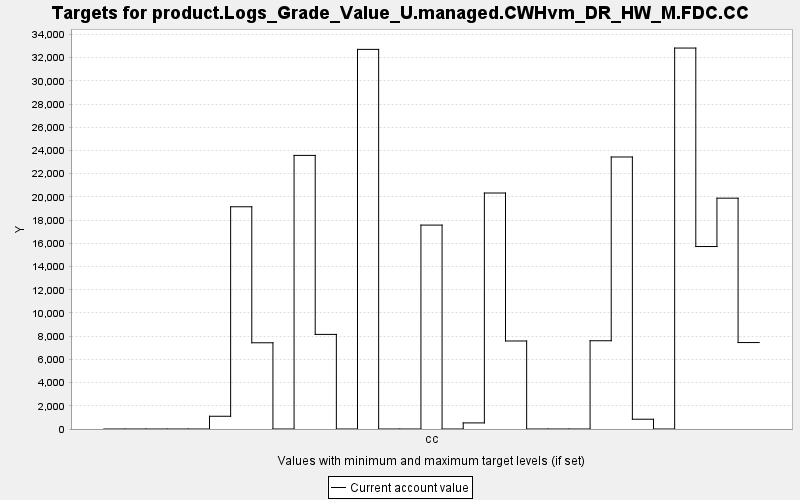

The data file committed next to this chart (first rows):
TARGET, PERIOD, YEAR, PERIODWIDTH, MINIMUM, MAXIMUM, MINWEIGHT, MAXWEIGHT, CURRENT, SUMMARY
product.Logs_Grade_Value_U.managed.CWHvm…, 0, 0, 10.0, 0.0, 10000, 1.0, 1.0, 0.0, 0.0
product.Logs_Grade_Value_U.managed.CWHvm…, 1, 10, 10.0, 0.0, 10000, 1.0, 1.0, 0.0, 0.0
product.Logs_Grade_Value_U.managed.CWHvm…, 2, 20, 10.0, 0.0, 10000, 1.0, 1.0, 0.0, 0.0
product.Logs_Grade_Value_U.managed.CWHvm…, 3, 30, 10.0, 0.0, 10000, 1.0, 1.0, 0.0, 0.0
product.Logs_Grade_Value_U.managed.CWHvm…, 4, 40, 10.0, 0.0, 10000, 1.0, 1.0, 0.0, 0.0
product.Logs_Grade_Value_U.managed.CWHvm…, 5, 50, 10.0, 0.0, 10000, 1.0, 1.0, 1098, 0.0
product.Logs_Grade_Value_U.managed.CWHvm…, 6, 60, 10.0, 0.0, 10000, 1.0, 1.0, 19148, 0.0
product.Logs_Grade_Value_U.managed.CWHvm…, 7, 70, 10.0, 0.0, 10000, 1.0, 1.0, 7430, 0.0
product.Logs_Grade_Value_U.managed.CWHvm…, 8, 80, 10.0, 0.0, 10000, 1.0, 1.0, 0.0, 0.0
product.Logs_Grade_Value_U.managed.CWHvm…, 9, 90, 10.0, 0.0, 10000, 1.0, 1.0, 23574, 0.0
product.Logs_Grade_Value_U.managed.CWHvm…, 10, 100, 10.0, 0.0, 10000, 1.0, 1.0, 8152, 0.0
product.Logs_Grade_Value_U.managed.CWHvm…, 11, 110, 10.0, 0.0, 10000, 1.0, 1.0, 0.0, 0.0
product.Logs_Grade_Value_U.managed.CWHvm…, 12, 120, 10.0, 0.0, 10000, 1.0, 1.0, 32711, 0.0
product.Logs_Grade_Value_U.managed.CWHvm…, 13, 130, 10.0, 0.0, 10000, 1.0, 1.0, 0.0, 0.0
product.Logs_Grade_Value_U.managed.CWHvm…, 14, 140, 10.0, 0.0, 10000, 1.0, 1.0, 0.0, 0.0
product.Logs_Grade_Value_U.managed.CWHvm…, 15, 150, 10.0, 0.0, 10000, 1.0, 1.0, 17570, 0.0
product.Logs_Grade_Value_U.managed.CWHvm…, 16, 160, 10.0, 0.0, 10000, 1.0, 1.0, 0.0, 0.0
product.Logs_Grade_Value_U.managed.CWHvm…, 17, 170, 10.0, 0.0, 10000, 1.0, 1.0, 524.9, 0.0
product.Logs_Grade_Value_U.managed.CWHvm…, 18, 180, 10.0, 0.0, 10000, 1.0, 1.0, 20335, 0.0
product.Logs_Grade_Value_U.managed.CWHvm…, 19, 190, 10.0, 0.0, 10000, 1.0, 1.0, 7585, 0.0
product.Logs_Grade_Value_U.managed.CWHvm…, 20, 200, 10.0, 0.0, 10000, 1.0, 1.0, 0.0, 0.0
product.Logs_Grade_Value_U.managed.CWHvm…, 21, 210, 10.0, 0.0, 10000, 1.0, 1.0, 0.0, 0.0
product.Logs_Grade_Value_U.managed.CWHvm…, 22, 220, 10.0, 0.0, 10000, 1.0, 1.0, 0.0, 0.0
product.Logs_Grade_Value_U.managed.CWHvm…, 23, 230, 10.0, 0.0, 10000, 1.0, 1.0, 7605, 0.0
product.Logs_Grade_Value_U.managed.CWHvm…, 24, 240, 10.0, 0.0, 10000, 1.0, 1.0, 23439, 0.0
product.Logs_Grade_Value_U.managed.CWHvm…, 25, 250, 10.0, 0.0, 10000, 1.0, 1.0, 842.2, 0.0
product.Logs_Grade_Value_U.managed.CWHvm…, 26, 260, 10.0, 0.0, 10000, 1.0, 1.0, 0.0, 0.0
product.Logs_Grade_Value_U.managed.CWHvm…, 27, 270, 10.0, 0.0, 10000, 1.0, 1.0, 32826, 0.0
product.Logs_Grade_Value_U.managed.CWHvm…, 28, 280, 10.0, 0.0, 10000, 1.0, 1.0, 15723, 0.0
product.Logs_Grade_Value_U.managed.CWHvm…, 29, 290, 10.0, 0.0, 10000, 1.0, 1.0, 19889, 0.0
product.Logs_Grade_Value_U.managed.CWHvm…, 30, 300, 10.0, 0.0, 10000, 1.0, 1.0, 7449, 0.0
